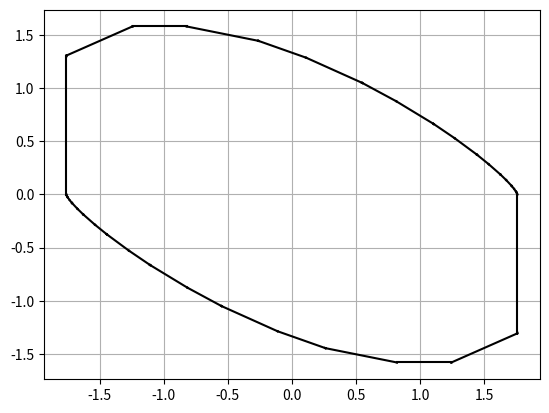

Reproduce this figure in Python.
##
## São Carlos
## Aug, 2022
##
# [redacted]
# [redacted]
##

from re import M
from scipy.spatial import ConvexHull, convex_hull_plot_2d
import numpy as np
import matplotlib.pyplot as plt
import itertools
from typing import List, Text, Union

SetOfPoints = np.array
Matrix = np.array

def E(w:np.array) -> ConvexHull:

    return ConvexHull(list(itertools.product(*w)))

def getBoundary(convex_hull:ConvexHull) -> SetOfPoints:
    return np.array(list(map(lambda i: list(convex_hull.points[i]), convex_hull.vertices)))
    
def matrix_dot_set(matrix: Matrix, convex_hull:ConvexHull) -> ConvexHull:
    new_set:SetOfPoints = list(map(lambda i : np.dot(matrix, convex_hull.points[i]), convex_hull.vertices))
    return ConvexHull(new_set)
    
def Minkowski(convex_hull_a:ConvexHull, convex_hull_b:ConvexHull) -> ConvexHull:

    xablau = list(itertools.product(convex_hull_a.vertices, convex_hull_b.vertices))

    return ConvexHull(np.asarray(list(map(lambda i : list(convex_hull_a.points[i[0]] + convex_hull_b.points[i[1]]), xablau))))
    
def mRPI(Acl:Matrix, w:SetOfPoints, I:SetOfPoints, max_iteration:int = 10) -> ConvexHull:

    EW:SetOfPoints = E(w)
    PHI:Union[SetOfPoints,ConvexHull] = E(I)

    for i in range(max_iteration):

        PHI = matrix_dot_set(Acl, PHI)
        PHI = Minkowski(PHI,EW)
        
        #yield PHI

    return PHI

def main():

    Acl = np.array([[-2, 0],
                    [0, -1]])

    w = np.array([[1,-1],[5,4]])

    points = np.array([[-5.5, 1.1],
                       [-5.2, -0.6],
                       [-6.5, -1],
                       [-7,-2],
                       [-9,12]])

    points_x = np.array([[5, 1],
                         [5.3, -0.5],
                         [6.6, -1.2]])

    points_hull = ConvexHull(points)

    plt.plot(points[:,0], points[:,1], 'o')
    for simplex in points_hull.simplices:
        plt.plot(points[simplex, 0], points[simplex, 1], 'k-')

    points_hull_x = ConvexHull(points_x)

    plt.plot(points_x[:,0], points_x[:,1], 'o')
    for simplex in points_hull_x.simplices:
        plt.plot(points_x[simplex, 0], points_x[simplex, 1], 'k-')


    #print(hull.equations)
    #print(hull.vertices)
    #print(hull.points)

    #ACL_phi = matrix_dot_set(hull, Acl)

    #points2 = getBoundary(ACL_phi)

    E(w)

    mink = Minkowski(points_hull, points_hull_x)

    points2 = getBoundary(mink)

    plt.plot(points2[:,0], points2[:,1], 'o')
    for simplex in mink.simplices:
        plt.plot(mink.points[simplex, 0], mink.points[simplex, 1], 'k-')

    plt.show()

if __name__ == '__main__':
    
    Acl = np.array([[0.879, 0.393],
                    [-0.374, 0.209]])

    w = np.array([[0.211,-0.211],[0.65,-0.65]])

    I = np.array([[5,-5],[5,-5]])

    plt.figure()

    #for phi in mRPI(Acl, w, I,100):
    #    for simplex in phi.simplices:
    #        plt.plot(phi.points[simplex, 0], phi.points[simplex, 1], 'k-')
    
    phi = mRPI(Acl, w, I, 5000)
    for simplex in phi.simplices:
        plt.plot(phi.points[simplex, 0], phi.points[simplex, 1], 'k-')
    plt.grid(True)
    plt.show()

